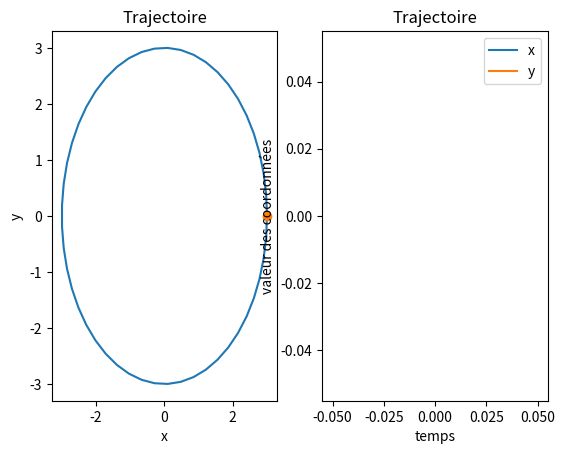

This figure's Python source: (Note: this script raises an exception after producing the figure.)
#/usr/bin/env python3
# coding: utf8


import numpy as np
from matplotlib import pyplot as plt

plt.ion()

# données
v = 8.5 # m/s
d = 3 # m

# convertion km/h => m/s
v = v/3.6

# pulsation
w = v/d


t = np.linspace(0, 20, 300) # secondes

x = v/w*np.cos(w*t) + d -v/w
y = v/w*np.sin(w*t)


fig, (ax1, ax2) = plt.subplots(1,2)

ax1.plot(3*np.cos(np.linspace(0,2*np.pi,50)),
         3*np.sin(np.linspace(0,2*np.pi,50)))
ax1.set(xlabel='x', ylabel='y', title='Trajectoire')

x_plot, = ax2.plot([],[], label='x')
y_plot, = ax2.plot([],[], label='y')
pos_plot, = ax1.plot(x[0],y[0], 'o', label='pos')
ax2.set(xlabel='temps', ylabel='valeur des coordonnées',  title='Trajectoire')
ax2.set_autoscaley_on(True)
plt.legend()

for i in range(len(t)):
    x_plot.set_xdata(t[:i])
    x_plot.set_ydata(x[:i])
    y_plot.set_xdata(t[:i])
    y_plot.set_ydata(y[:i])
    pos_plot.set_xdata(x[i])
    pos_plot.set_ydata(y[i])

    ax2.relim()
    ax2.autoscale_view()

    fig.canvas.draw()
    fig.canvas.flush_events()
    plt.pause(0.001)

plt.show()




